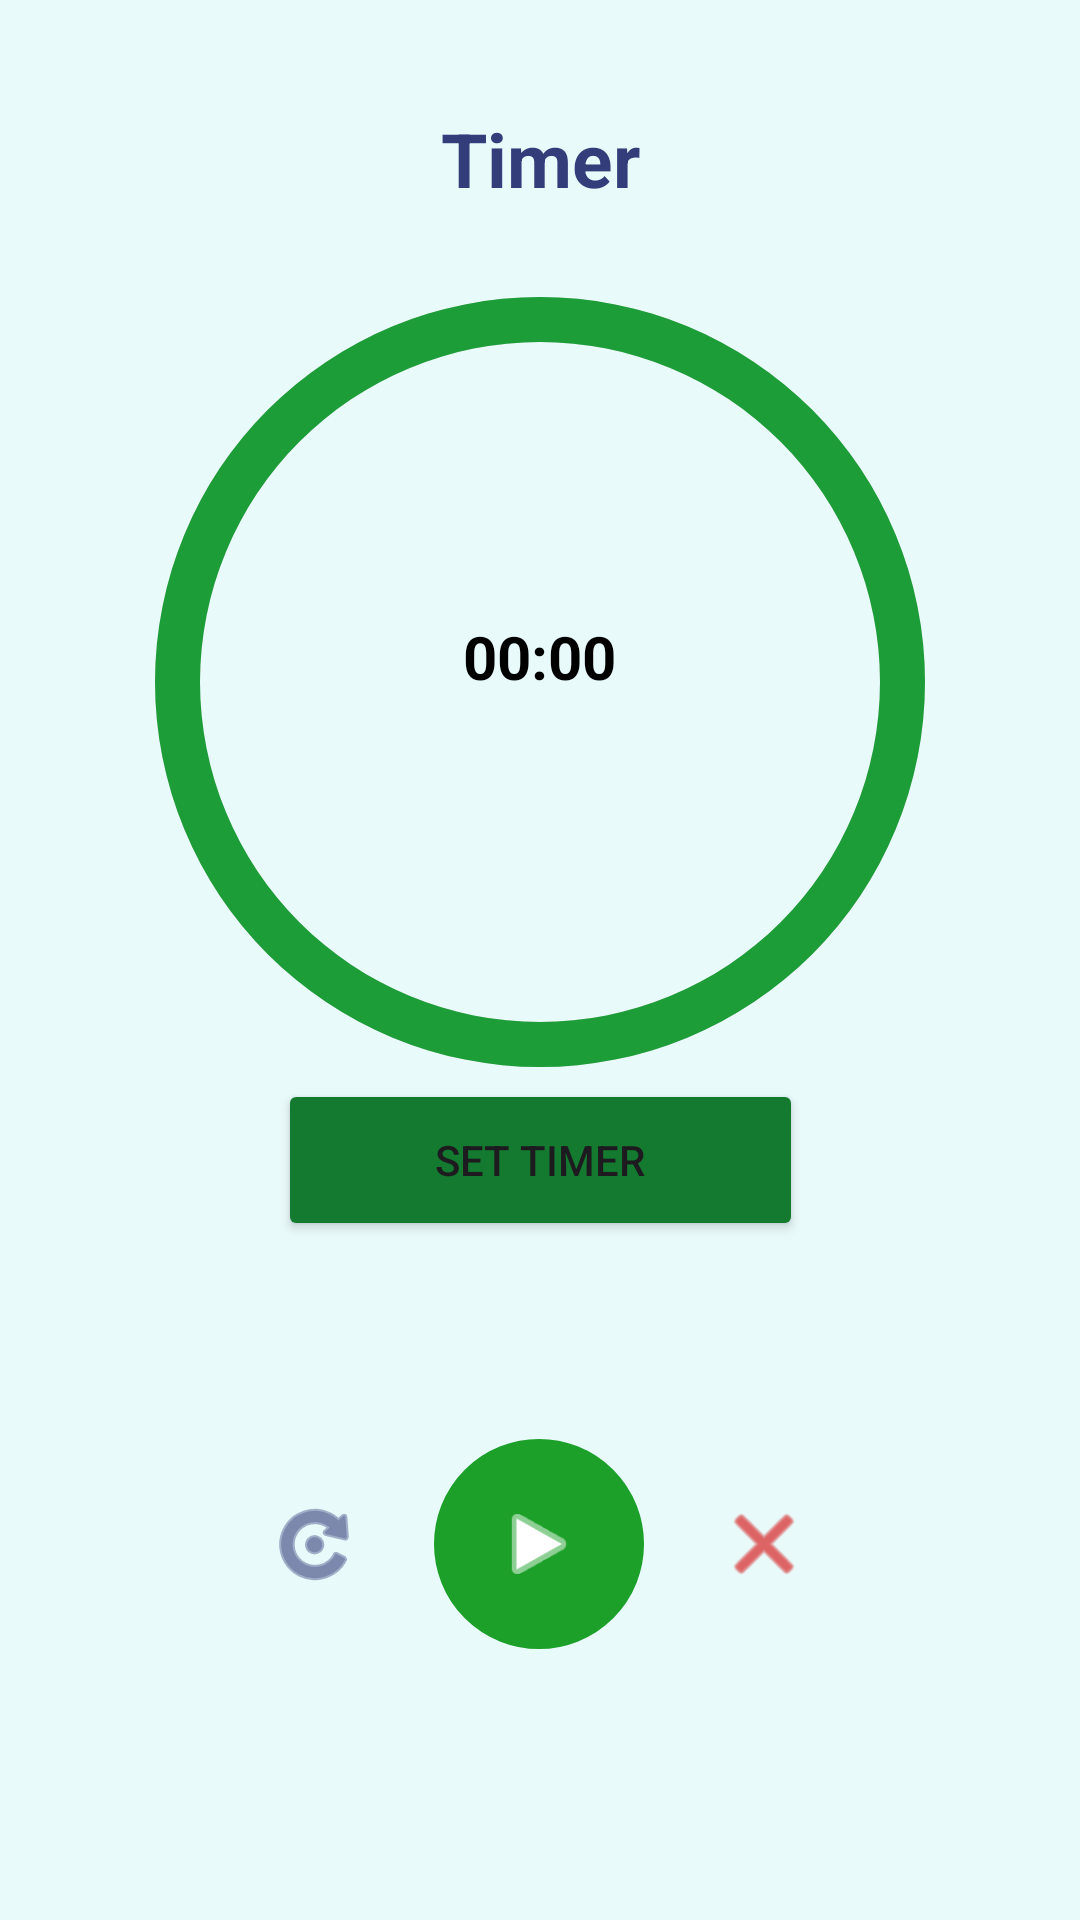

Reconstruct the res/layout file that produces this screen, plus the resources it refers to.
<!-- AndroidManifest.xml: application theme Theme.UTTOAPP -->
<!-- res/layout/activity_timer.xml -->
<androidx.constraintlayout.widget.ConstraintLayout xmlns:android="http://schemas.android.com/apk/res/android"
    xmlns:app="http://schemas.android.com/apk/res-auto"
    xmlns:tools="http://schemas.android.com/tools"
    android:layout_width="match_parent"
    android:layout_height="match_parent"
    android:background="#E9FAFB">

    <ImageButton
        android:id="@+id/imageButtonBack"
        android:layout_width="36dp"
        android:layout_height="36dp"
        android:layout_marginStart="40dp"
        android:layout_marginTop="36dp"
        android:layout_marginEnd="97dp"
        android:background="@android:color/transparent"
        android:contentDescription="@string/back_button"
        android:src="@drawable/baseline_arrow_back_24"
        app:layout_constraintEnd_toStartOf="@+id/textView"
        app:layout_constraintStart_toStartOf="parent"
        app:layout_constraintTop_toTopOf="parent"
        app:tint="#333D79" />

    

    <TextView
        android:id="@+id/textView"
        android:layout_width="wrap_content"
        android:layout_height="wrap_content"
        android:layout_marginTop="36dp"
        android:text="@string/timer"
        android:textColor="#333D79"
        android:textSize="25sp"
        android:textStyle="bold"
        app:layout_constraintEnd_toEndOf="parent"
        app:layout_constraintStart_toStartOf="parent"
        app:layout_constraintTop_toTopOf="parent" />

    <ProgressBar
        android:id="@+id/progressCircle"
        style="?android:attr/progressBarStyleHorizontal"
        android:layout_width="340dp"
        android:layout_height="286dp"
        android:indeterminate="false"
        android:max="100"
        android:progress="100"
        android:progressDrawable="@drawable/circular_progress"
        android:rotation="-90"
        app:layout_constraintBottom_toBottomOf="parent"
        app:layout_constraintEnd_toEndOf="parent"
        app:layout_constraintHorizontal_bias="0.492"
        app:layout_constraintStart_toStartOf="parent"
        app:layout_constraintTop_toTopOf="parent"
        app:layout_constraintVertical_bias="0.238" />


    

    <TextView
        android:id="@+id/textViewTimer"
        android:layout_width="142dp"
        android:layout_height="30dp"
        android:layout_marginTop="93dp"
        android:text="@string/start_time"
        android:textAlignment="center"
        android:textColor="@color/black"
        android:textSize="20sp"
        android:textStyle="bold"
        app:layout_constraintBottom_toBottomOf="parent"
        app:layout_constraintEnd_toEndOf="parent"
        app:layout_constraintHorizontal_bias="0.498"
        app:layout_constraintStart_toStartOf="parent"
        app:layout_constraintTop_toTopOf="@+id/progressCircle"
        app:layout_constraintVertical_bias="0.065" />

    <androidx.constraintlayout.widget.ConstraintLayout
        android:id="@+id/buttonRow"
        android:layout_width="300dp"
        android:layout_height="98dp"
        android:layout_marginTop="52dp"
        app:layout_constraintEnd_toEndOf="parent"
        app:layout_constraintHorizontal_bias="0.495"
        app:layout_constraintStart_toStartOf="parent"
        app:layout_constraintTop_toBottomOf="@+id/btnPickTime">

        

        
        <ImageButton
            android:id="@+id/btnResetTimer"
            android:layout_width="80dp"
            android:layout_height="60dp"
            android:background="@android:color/transparent"
            android:contentDescription="@string/reset_description"
            android:padding="5dp"
            android:src="@android:drawable/ic_menu_rotate"
            app:layout_constraintBottom_toBottomOf="parent"
            app:layout_constraintEnd_toStartOf="@id/imageButtonTimer"
            app:layout_constraintHorizontal_chainStyle="packed"
            app:layout_constraintStart_toStartOf="parent"
            app:layout_constraintTop_toTopOf="parent"
            app:tint="#333D79" />

        <ImageButton
            android:id="@+id/imageButtonTimer"
            android:layout_width="70dp"
            android:layout_height="70dp"
            android:background="@drawable/circle_border"
            android:backgroundTint="#1CA029"
            android:contentDescription="@string/timer_description"
            android:padding="20dp"
            android:scaleType="fitCenter"
            android:src="@android:drawable/ic_media_play"
            app:layout_constraintBottom_toBottomOf="parent"
            app:layout_constraintEnd_toStartOf="@id/btnCancelTimer"
            app:layout_constraintStart_toEndOf="@id/btnResetTimer"
            app:layout_constraintTop_toTopOf="parent"
            app:tint="@color/white" />

        
        <ImageButton
            android:id="@+id/btnCancelTimer"
            android:layout_width="80dp"
            android:layout_height="60dp"
            android:background="@android:color/transparent"
            android:contentDescription="@string/cancel_description"
            android:src="@android:drawable/ic_menu_close_clear_cancel"
            app:layout_constraintBottom_toBottomOf="parent"
            app:layout_constraintEnd_toEndOf="parent"
            app:layout_constraintStart_toEndOf="@id/imageButtonTimer"
            app:layout_constraintTop_toTopOf="parent"
            app:tint="#D50000" />

    </androidx.constraintlayout.widget.ConstraintLayout>

    <Button
        android:id="@+id/btnPickTime"
        android:layout_width="175dp"
        android:layout_height="54dp"
        android:backgroundTint="#147A2F"
        android:text="@string/set_timer"
        app:layout_constraintBottom_toBottomOf="parent"
        app:layout_constraintEnd_toEndOf="parent"
        app:layout_constraintStart_toStartOf="parent"
        app:layout_constraintTop_toTopOf="parent"
        app:layout_constraintVertical_bias="0.614" />


</androidx.constraintlayout.widget.ConstraintLayout>
<!-- resources referenced by this layout -->
<resources>
  <!-- drawable circle_border (drawable) -->
  <?xml version="1.0" encoding="utf-8"?>
  <shape xmlns:android="http://schemas.android.com/apk/res/android">
  
      <solid android:color="@color/white" />
  
      <stroke
          android:width="1dp"
          android:color="@color/white" />
  
      <corners android:radius="1000dp"/>
  </shape>
  <!-- drawable circular_progress (drawable) -->
  <layer-list xmlns:android="http://schemas.android.com/apk/res/android">
  
      
      <item android:id="@android:id/background">
          <shape android:shape="ring"
              android:useLevel="false"
              android:thickness="15dp"
              android:innerRadiusRatio="3">
              <solid android:color="#E0E0E0"/> 
          </shape>
      </item>
  
      
      <item android:id="@android:id/progress">
          <shape android:shape="ring"
              android:useLevel="true"
              android:thickness="15dp"
              android:innerRadiusRatio="3">
              <solid android:color="#1D9D38"/>
          </shape>
      </item>
  
  </layer-list>
  <string name="back_button">Back Button</string>
  <string name="cancel_description">Cancel</string>
  <string name="reset_description">Reset Time</string>
  <string name="set_timer">Set Timer</string>
  <string name="start_time">00:00</string>
  <string name="timer">Timer</string>
  <string name="timer_description">Timer</string>
  <style name="Theme.UTTOAPP" parent="Base.Theme.UTTOAPP" />
  <style name="Base.Theme.UTTOAPP" parent="Theme.Material3.DayNight.NoActionBar">
          
          
      </style>
  <!-- not gathered from this repository: default colours our renderer supplied (Android Studio template values) -->
  <color name="black">#FF000000</color>
  <color name="white">#FFFFFFFF</color>
</resources>
